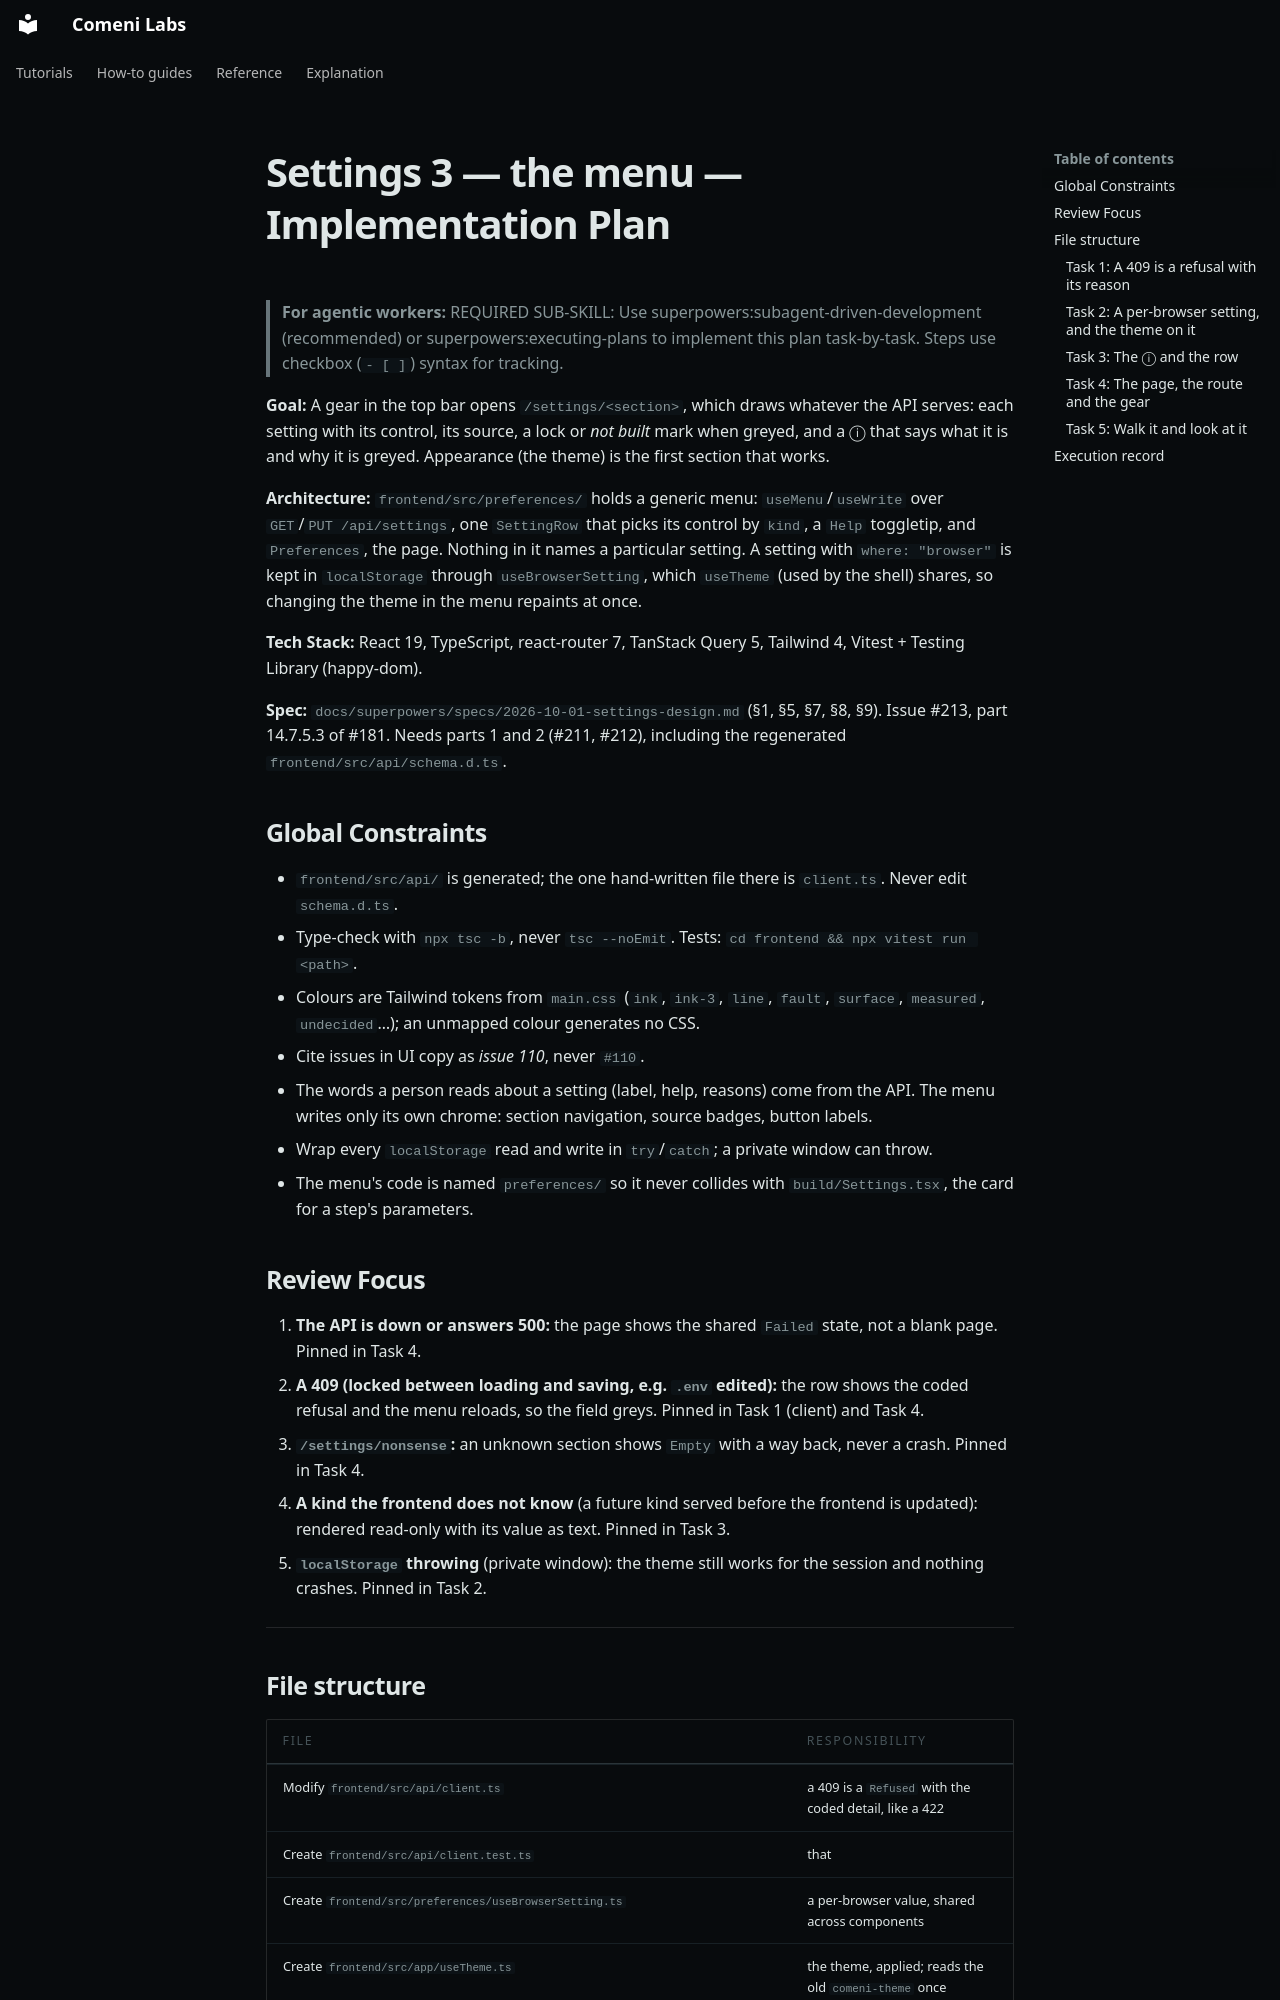

repository: comeni-project/Comeni-Labs · page: superpowers/plans/2026-10-01-settings-3-the-menu/index.html · generator: mkdocs

# Settings 3 — the menu — Implementation Plan

> **For agentic workers:** REQUIRED SUB-SKILL: Use superpowers:subagent-driven-development (recommended) or superpowers:executing-plans to implement this plan task-by-task. Steps use checkbox (`- [ ]`) syntax for tracking.

**Goal:** A gear in the top bar opens `/settings/<section>`, which draws whatever the API serves: each setting with its control, its source, a lock or *not built* mark when greyed, and a ⓘ that says what it is and why it is greyed. Appearance (the theme) is the first section that works.

**Architecture:** `frontend/src/preferences/` holds a generic menu: `useMenu`/`useWrite` over `GET`/`PUT /api/settings`, one `SettingRow` that picks its control by `kind`, a `Help` toggletip, and `Preferences`, the page. Nothing in it names a particular setting. A setting with `where: "browser"` is kept in `localStorage` through `useBrowserSetting`, which `useTheme` (used by the shell) shares, so changing the theme in the menu repaints at once.

**Tech Stack:** React 19, TypeScript, react-router 7, TanStack Query 5, Tailwind 4, Vitest + Testing Library (happy-dom).

**Spec:** `docs/superpowers/specs/2026-10-01-settings-design.md` (§1, §5, §7, §8, §9). Issue #213, part 14.7.5.3 of #181. Needs parts 1 and 2 (#211, #212), including the regenerated `frontend/src/api/schema.d.ts`.

## Global Constraints

- `frontend/src/api/` is generated; the one hand-written file there is `client.ts`. Never edit `schema.d.ts`.
- Type-check with `npx tsc -b`, never `tsc --noEmit`. Tests: `cd frontend && npx vitest run <path>`.
- Colours are Tailwind tokens from `main.css` (`ink`, `ink-3`, `line`, `fault`, `surface`, `measured`, `undecided`…); an unmapped colour generates no CSS.
- Cite issues in UI copy as *issue 110*, never `#110`.
- The words a person reads about a setting (label, help, reasons) come from the API. The menu writes only its own chrome: section navigation, source badges, button labels.
- Wrap every `localStorage` read and write in `try`/`catch`; a private window can throw.
- The menu's code is named `preferences/` so it never collides with `build/Settings.tsx`, the card for a step's parameters.

## Review Focus

1. **The API is down or answers 500:** the page shows the shared `Failed` state, not a blank page. Pinned in Task 4.
2. **A 409 (locked between loading and saving, e.g. `.env` edited):** the row shows the coded refusal and the menu reloads, so the field greys. Pinned in Task 1 (client) and Task 4.
3. **`/settings/nonsense`:** an unknown section shows `Empty` with a way back, never a crash. Pinned in Task 4.
4. **A kind the frontend does not know** (a future kind served before the frontend is updated): rendered read-only with its value as text. Pinned in Task 3.
5. **`localStorage` throwing** (private window): the theme still works for the session and nothing crashes. Pinned in Task 2.

---
